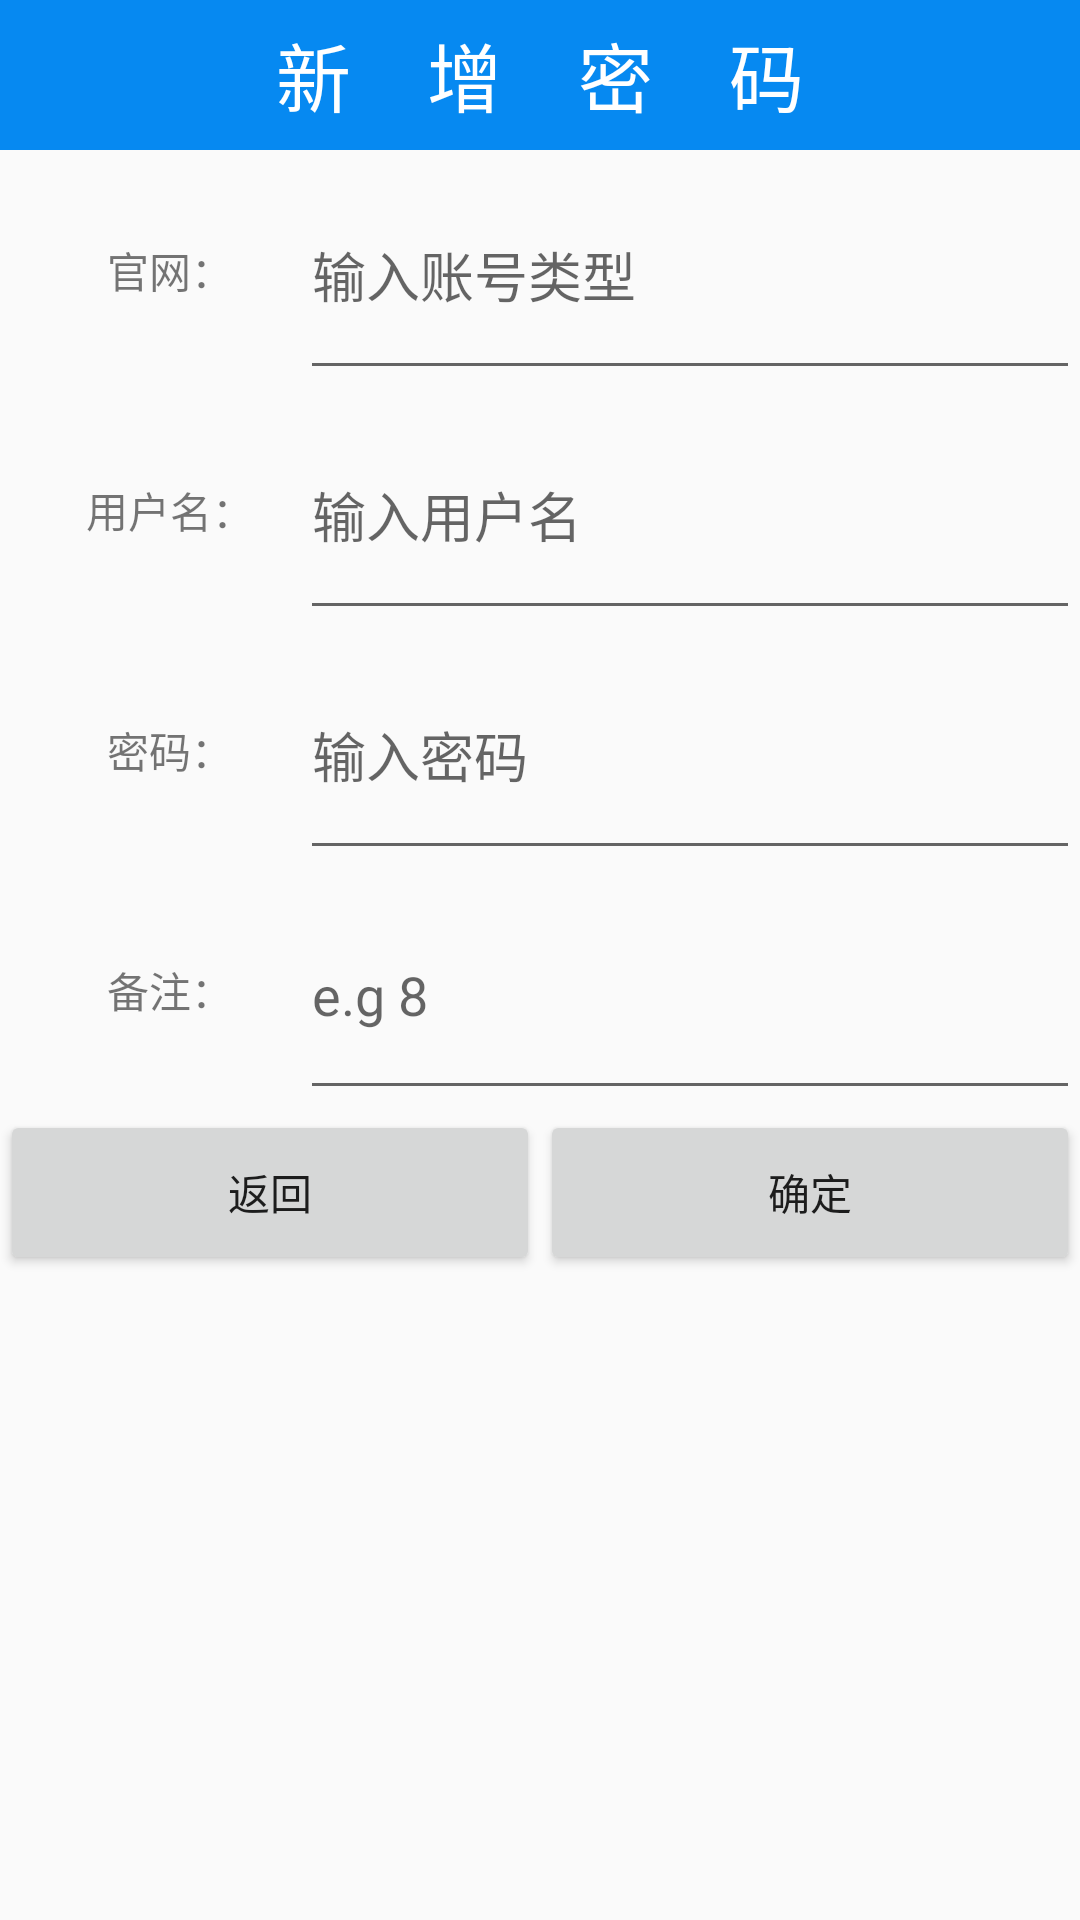

Here is an Android app screen rendered from its layout file. Give the layout XML and the strings, colors and styles it references.
<!-- AndroidManifest.xml: application theme Theme.MyApplication -->
<!-- res/layout/activity_add_new_data.xml -->
<?xml version="1.0" encoding="utf-8"?>
<androidx.appcompat.widget.LinearLayoutCompat xmlns:android="http://schemas.android.com/apk/res/android"
    xmlns:app="http://schemas.android.com/apk/res-auto"
    xmlns:tools="http://schemas.android.com/tools"
    android:layout_width="match_parent"
    android:layout_height="match_parent"
    android:orientation="vertical">

    <RelativeLayout
        android:layout_width="match_parent"
        android:layout_height="50dp"
        android:orientation="horizontal"
        android:background="#0689F1">
        <TextView
            android:layout_width="match_parent"
            android:layout_height="match_parent"
            android:text="新    增    密    码"
            android:gravity="center"
            android:textSize="25dp"
            android:textColor="@color/white"
            />


    </RelativeLayout>
    <LinearLayout
        android:id="@+id/linearLayout"
        android:layout_width="match_parent"
        android:layout_height="wrap_content"
        android:orientation="vertical"
        android:weightSum="4"
        tools:ignore="MissingConstraints"
        tools:layout_editor_absoluteX="1dp"
        tools:layout_editor_absoluteY="107dp">

        <LinearLayout
            android:layout_width="match_parent"
            android:layout_height="80dp"
            android:layout_weight="1"
            android:orientation="horizontal">

            <TextView
                android:id="@+id/textView"
                android:layout_width="100dp"
                android:layout_height="match_parent"
                android:gravity="center"
                android:text="    官网：" />

            <EditText
                android:id="@+id/editnewTitle"
                android:layout_width="match_parent"
                android:layout_height="match_parent"
                android:layout_weight="1"
                android:gravity="center_vertical"
                android:inputType="text"
                android:hint="输入账号类型" />
        </LinearLayout>

        <LinearLayout
            android:layout_width="match_parent"
            android:layout_height="80dp"
            android:layout_weight="1"
            android:orientation="horizontal">

            <TextView
                android:id="@+id/textViewUser"
                android:layout_width="100dp"
                android:layout_height="match_parent"
                android:gravity="center"
                android:text="    用户名：" />

            <EditText
                android:id="@+id/editnewUser"
                android:layout_width="match_parent"
                android:layout_height="match_parent"
                android:layout_weight="1"
                android:gravity="center_vertical"
                android:inputType="text"
                android:hint="输入用户名" />
        </LinearLayout>

        <LinearLayout
            android:layout_width="match_parent"
            android:layout_height="80dp"
            android:layout_weight="1"
            android:orientation="horizontal">

            <TextView
                android:id="@+id/textViewPwd"
                android:layout_width="100dp"
                android:layout_height="match_parent"
                android:gravity="center"
                android:text="    密码：" />

            <EditText
                android:id="@+id/editnewPwd"
                android:layout_width="wrap_content"
                android:layout_height="match_parent"
                android:layout_weight="1"
                android:inputType="text"
                android:gravity="center_vertical"
                android:hint="输入密码" />
        </LinearLayout>

        <LinearLayout
            android:layout_width="match_parent"
            android:layout_height="80dp"
            android:layout_weight="1"
            android:orientation="horizontal">

            <TextView
                android:id="@+id/textViewNote"
                android:layout_width="100dp"
                android:layout_height="match_parent"
                android:gravity="center"
                android:text="    备注：" />

            <EditText
                android:id="@+id/editnewNote"
                android:layout_width="wrap_content"
                android:layout_height="match_parent"
                android:layout_weight="1"
                android:gravity="center_vertical"
                android:hint="e.g 8"
                android:inputType="text"
                android:singleLine="false" />
        </LinearLayout>
    </LinearLayout>

    <LinearLayout
        android:layout_width="match_parent"
        android:layout_height="wrap_content"
        android:orientation="horizontal">

        <Button
            android:id="@+id/backBtn"
            android:layout_width="wrap_content"
            android:layout_height="55dp"
            android:layout_weight="1"
            android:text="返回" />

        <Button
            android:id="@+id/subminBtn"
            android:layout_width="wrap_content"
            android:layout_height="55dp"
            android:layout_weight="1"
            android:text="确定" />
    </LinearLayout>


</androidx.appcompat.widget.LinearLayoutCompat>
<!-- resources referenced by this layout -->
<resources>
  <color name="white">#FFFFFFFF</color>
  <style name="Theme.MyApplication" parent="Base.Theme.MyApplication" />
  <style name="Base.Theme.MyApplication" parent="Theme.AppCompat.DayNight.DarkActionBar">
          
          
      </style>
</resources>
